Photos from the image-classification dataset "images" in the GitHub repository BeObm/PlantGraphNet. Its 10 classes are: amm, calluna, empetrum, grass, lichens, myrica, non-vegetation, rosa rugosa, salix, trees.

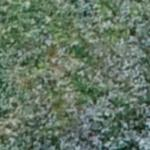
Label: salix

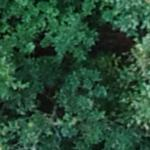
Label: trees

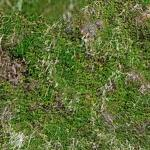
Label: empetrum

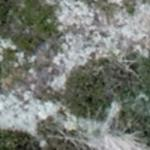
Label: lichens

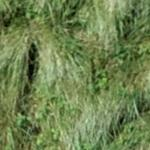
Label: amm

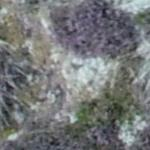
Label: calluna
